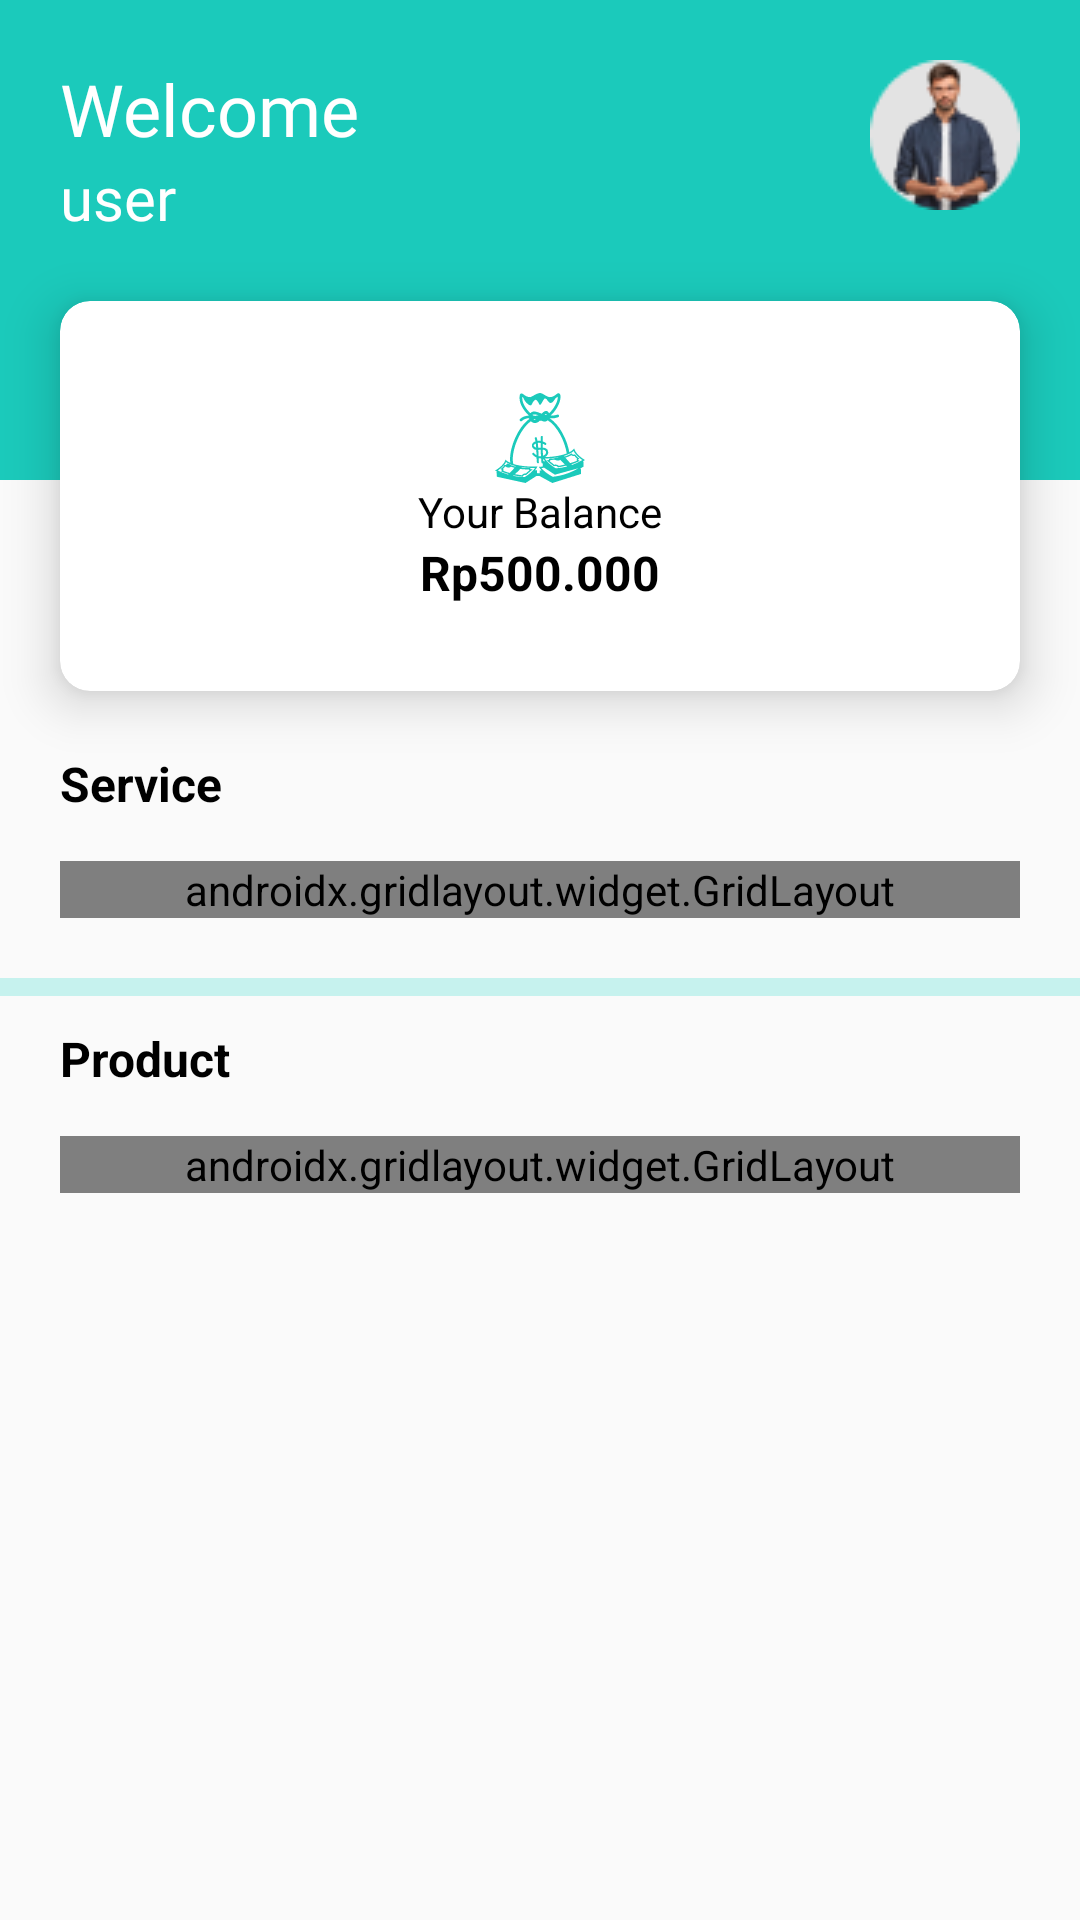

This screen was rendered from an Android layout file. Write that file and the resources it references.
<!-- AndroidManifest.xml: application theme Theme.Mecha -->
<!-- res/layout/fragment_mecha_home.xml -->
<?xml version="1.0" encoding="utf-8"?>
<androidx.constraintlayout.widget.ConstraintLayout xmlns:android="http://schemas.android.com/apk/res/android"
    xmlns:tools="http://schemas.android.com/tools"
    android:layout_width="match_parent"
    android:layout_height="match_parent"
    xmlns:app="http://schemas.android.com/apk/res-auto"
    tools:context=".mecha.mechaHome.MechaHomeFragment">

    <androidx.constraintlayout.widget.ConstraintLayout
        android:id="@+id/profileBar"
        android:layout_width="match_parent"
        android:layout_height="wrap_content"
        android:background="@drawable/ic_rectangle_bar_home"
        android:paddingHorizontal="20dp"
        android:paddingVertical="20dp"
        android:minHeight="160dp"
        app:layout_constraintEnd_toEndOf="parent"
        app:layout_constraintHorizontal_bias="0.0"
        app:layout_constraintStart_toStartOf="parent"
        app:layout_constraintTop_toTopOf="parent"
        app:layout_constraintVertical_bias="0.093">

        <TextView
            android:id="@+id/textView5"
            android:layout_width="wrap_content"
            android:layout_height="wrap_content"
            android:fontFamily="@font/poppins_semibold"
            android:text="Welcome"
            android:textColor="@color/white"
            android:textSize="24sp"
            app:layout_constraintEnd_toStartOf="@+id/imageView12"
            app:layout_constraintHorizontal_bias="0.0"
            app:layout_constraintStart_toStartOf="parent"
            app:layout_constraintTop_toTopOf="parent" />

        <TextView
            android:id="@+id/textView7"
            android:layout_width="wrap_content"
            android:layout_height="wrap_content"
            android:fontFamily="@font/poppins_semibold"
            android:text="user"
            android:textColor="@color/white"
            android:textSize="20sp"
            app:layout_constraintStart_toStartOf="parent"
            app:layout_constraintTop_toBottomOf="@+id/textView5" />

        <ImageView
            android:id="@+id/imageView12"
            android:layout_width="wrap_content"
            android:layout_height="wrap_content"
            android:src="@drawable/profilepic"
            app:layout_constraintEnd_toEndOf="parent"
            app:layout_constraintTop_toTopOf="parent" />

    </androidx.constraintlayout.widget.ConstraintLayout>

    <com.google.android.material.card.MaterialCardView
        android:id="@+id/card2"
        android:layout_width="match_parent"
        android:layout_height="wrap_content"
        android:layout_marginHorizontal="20dp"
        android:layout_marginTop="-60dp"
        app:cardElevation="10dp"
        app:cardCornerRadius="10dp"
        android:minWidth="200dp"
        android:minHeight="130dp"
        app:layout_constraintEnd_toEndOf="parent"
        app:layout_constraintStart_toStartOf="parent"
        app:layout_constraintTop_toBottomOf="@+id/profileBar">

        <LinearLayout
            android:layout_width="match_parent"
            android:layout_height="match_parent"
            android:gravity="center_horizontal"
            android:orientation="vertical"
            android:layout_gravity="center_vertical"
            app:layout_constraintBottom_toBottomOf="parent"
            app:layout_constraintEnd_toEndOf="parent"
            app:layout_constraintStart_toStartOf="parent"
            app:layout_constraintTop_toTopOf="parent">

            <ImageView
                android:layout_width="wrap_content"
                android:layout_height="wrap_content"
                android:src="@drawable/ic_emojione_monotone_money_bag" />

            <TextView
                android:layout_width="wrap_content"
                android:layout_height="wrap_content"
                android:text="Your Balance"
                android:textColor="@color/black"
                android:textSize="14sp" />

            <TextView
                android:layout_width="wrap_content"
                android:layout_height="wrap_content"
                android:text="Rp500.000"
                android:textColor="@color/black"
                android:textSize="16sp"
                android:textStyle="bold" />

        </LinearLayout>

    </com.google.android.material.card.MaterialCardView>

    <LinearLayout
        android:id="@+id/linearLayout3"
        android:layout_width="match_parent"
        android:layout_height="wrap_content"
        android:layout_marginHorizontal="20dp"
        android:layout_marginVertical="20dp"
        android:orientation="vertical"
        app:layout_constraintEnd_toEndOf="parent"
        app:layout_constraintStart_toStartOf="parent"
        app:layout_constraintTop_toBottomOf="@+id/card2">

        <TextView
            android:id="@+id/textView12"
            android:layout_width="match_parent"
            android:layout_height="wrap_content"
            android:layout_marginBottom="15dp"
            android:text="Service"
            android:textColor="@color/black"
            android:textSize="16sp"
            android:textStyle="bold"
            app:layout_constraintEnd_toEndOf="parent"
            app:layout_constraintStart_toStartOf="parent"
            app:layout_constraintTop_toTopOf="parent" />

        <androidx.gridlayout.widget.GridLayout
            android:layout_width="match_parent"
            android:layout_height="wrap_content"
            app:columnCount="2">

            <androidx.cardview.widget.CardView
                android:id="@+id/incoming_service"
                android:layout_width="110dp"
                android:layout_height="110dp"
                app:cardBackgroundColor="#DDF7F5"
                app:cardCornerRadius="10dp">

                <LinearLayout

                    android:layout_width="match_parent"
                    android:layout_height="match_parent"
                    android:gravity="center"
                    android:orientation="vertical">

                    <ImageView

                        android:layout_width="wrap_content"
                        android:layout_height="wrap_content"
                        android:src="@drawable/logomogok" />

                    <TextView

                        android:layout_width="wrap_content"
                        android:layout_height="wrap_content"
                        android:text="Incoming Service"
                        android:textColor="@color/mechaColor"
                        android:textSize="10sp"
                        android:textStyle="bold" />

                </LinearLayout>

            </androidx.cardview.widget.CardView>

            <androidx.cardview.widget.CardView
                android:id="@+id/accepting_service"
                android:layout_width="110dp"
                android:layout_height="110dp"
                android:layout_marginLeft="12dp"
                app:cardBackgroundColor="#DDF7F5"
                app:cardCornerRadius="10dp">

                <LinearLayout
                    android:layout_width="match_parent"
                    android:layout_height="match_parent"
                    android:gravity="center"
                    android:orientation="vertical">

                    <ImageView
                        android:layout_width="wrap_content"
                        android:layout_height="wrap_content"
                        android:src="@drawable/logomogok" />

                    <TextView
                        android:layout_width="wrap_content"
                        android:layout_height="wrap_content"
                        android:text="Accepting Service"
                        android:textColor="@color/mechaColor"
                        android:textSize="10sp"
                        android:textStyle="bold" />

                </LinearLayout>

            </androidx.cardview.widget.CardView>

        </androidx.gridlayout.widget.GridLayout>

    </LinearLayout>

    <ImageView
        android:id="@+id/imageView13"
        android:layout_width="match_parent"
        android:layout_height="wrap_content"
        android:layout_marginVertical="20dp"
        android:adjustViewBounds="true"
        android:src="@drawable/ic_line_3"
        app:layout_constraintEnd_toEndOf="parent"
        app:layout_constraintStart_toStartOf="parent"
        app:layout_constraintTop_toBottomOf="@+id/linearLayout3" />

    <LinearLayout
        android:id="@+id/linearLayout4"
        android:layout_width="match_parent"
        android:layout_height="wrap_content"
        android:layout_marginHorizontal="20dp"
        android:layout_marginVertical="10dp"
        android:orientation="vertical"
        app:layout_constraintEnd_toEndOf="parent"
        app:layout_constraintStart_toStartOf="parent"
        app:layout_constraintTop_toBottomOf="@+id/imageView13">

        <TextView
            android:id="@+id/textView13"
            android:layout_width="match_parent"
            android:layout_height="wrap_content"
            android:layout_marginBottom="15dp"
            android:text="Product"
            android:textColor="@color/black"
            android:textSize="16sp"
            android:textStyle="bold"
            app:layout_constraintEnd_toEndOf="parent"
            app:layout_constraintStart_toStartOf="parent"
            app:layout_constraintTop_toTopOf="parent" />

        <androidx.gridlayout.widget.GridLayout
            android:layout_width="match_parent"
            android:layout_height="wrap_content"
            app:columnCount="1">

            <androidx.cardview.widget.CardView
                android:id="@+id/card_view3"
                android:layout_width="match_parent"
                android:layout_height="70dp"
                android:layout_marginBottom="10dp"
                app:cardBackgroundColor="@color/mechaColor"
                app:cardCornerRadius="10dp">

                    <TextView
                        android:gravity="center"
                        android:layout_width="match_parent"
                        android:layout_height="match_parent"
                        android:text="Product List"
                        android:textColor="@color/white"
                        android:textSize="20sp"
                        android:textStyle="bold" />

            </androidx.cardview.widget.CardView>

            <androidx.cardview.widget.CardView
                android:id="@+id/card_view4"
                android:layout_width="match_parent"
                android:layout_height="70dp"
                android:layout_marginBottom="10dp"
                app:cardBackgroundColor="@color/mechaColor"
                app:cardCornerRadius="10dp">

                <TextView
                    android:gravity="center"
                    android:layout_width="match_parent"
                    android:layout_height="match_parent"
                    android:text="Purchased product"
                    android:textColor="@color/white"
                    android:textSize="20sp"
                    android:textStyle="bold" />

            </androidx.cardview.widget.CardView>

        </androidx.gridlayout.widget.GridLayout>

    </LinearLayout>

</androidx.constraintlayout.widget.ConstraintLayout>
<!-- resources referenced by this layout -->
<resources>
  <color name="black">#FF000000</color>
  <color name="mechaColor">#1BCABB</color>
  <color name="white">#FFFFFFFF</color>
  <!-- drawable ic_emojione_monotone_money_bag: vector/xml drawable (drawable, 10554 chars, omitted) -->
  <!-- drawable ic_line_3 (drawable) -->
  <vector xmlns:android="http://schemas.android.com/apk/res/android"
      android:width="360dp"
      android:height="6dp"
      android:viewportWidth="360"
      android:viewportHeight="6">
    <path
        android:pathData="M0,0h1020v6h-1020z"
        android:fillColor="#C6F2EE"/>
  </vector>
  <!-- drawable ic_rectangle_bar_home (drawable) -->
  <vector xmlns:android="http://schemas.android.com/apk/res/android"
      android:width="360dp"
      android:height="165dp"
      android:viewportWidth="360"
      android:viewportHeight="165">
    <path
        android:pathData="M0,0h360v165h-360z"
        android:fillColor="#1BCABB"/>
  </vector>
  <!-- drawable logomogok: png bitmap (drawable, 2284 bytes) -->
  <!-- drawable profilepic: png bitmap (drawable, 4039 bytes) -->
  <style name="Theme.Mecha" parent="Theme.AppCompat.DayNight.NoActionBar">
          
          <item name="colorPrimary">@color/purple_500</item>
          <item name="colorPrimaryVariant">@color/second</item>
          <item name="colorOnPrimary">@color/white</item>
          
          <item name="colorSecondary">@color/teal_200</item>
          <item name="colorSecondaryVariant">@color/teal_700</item>
          <item name="colorOnSecondary">@color/black</item>
          
          <item name="android:statusBarColor" tools:targetApi="l">?attr/colorPrimaryVariant</item>
          
      </style>
  <color name="purple_500">#1BCABB</color>
  <color name="second">#00A496</color>
  <color name="teal_200">#FF03DAC5</color>
  <color name="teal_700">#FF018786</color>
</resources>
